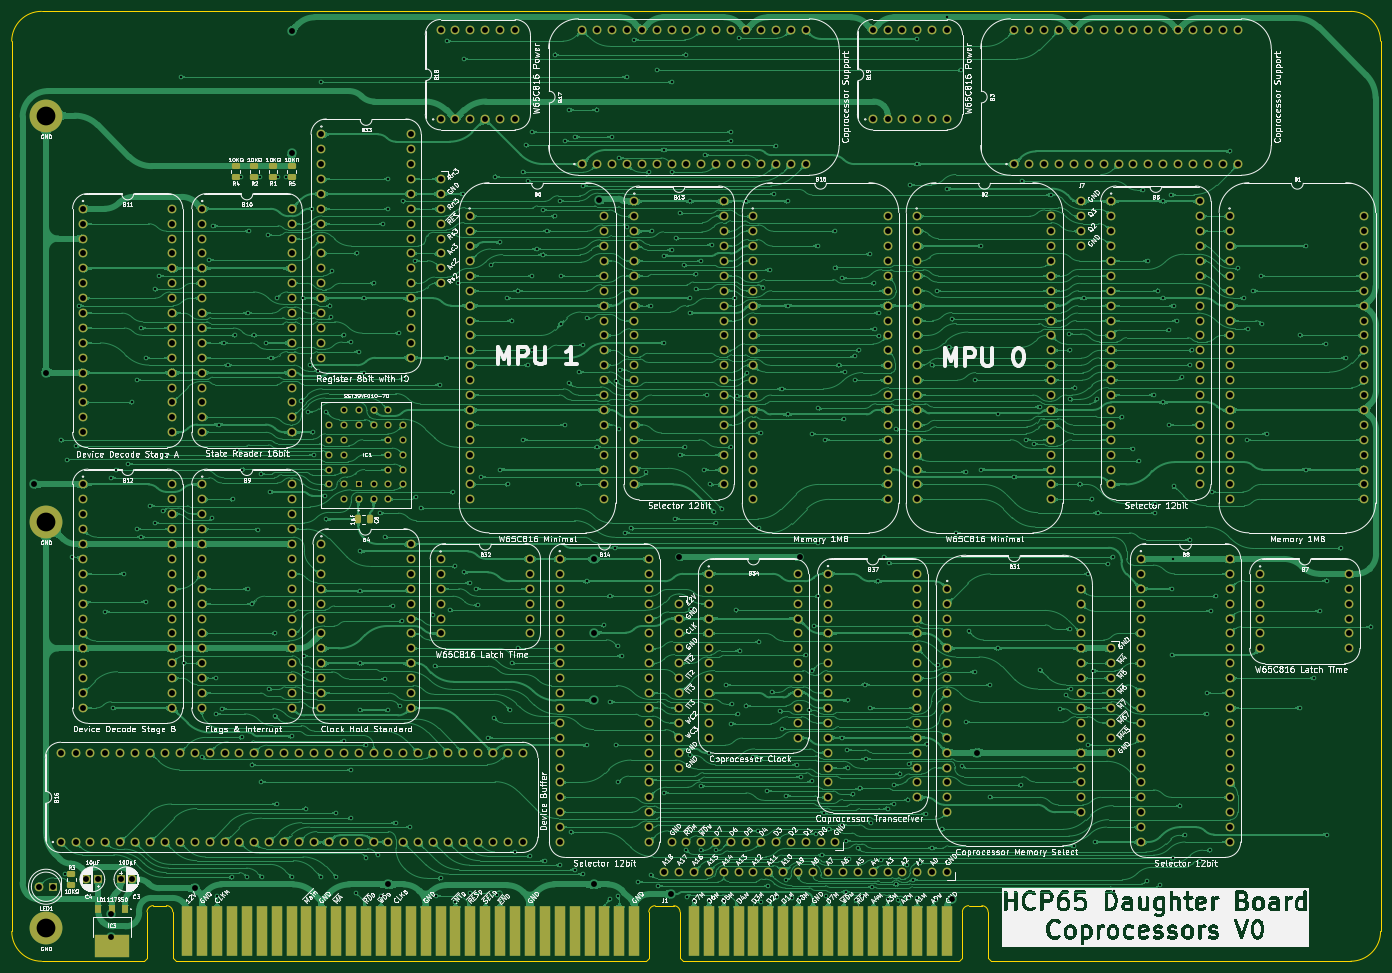
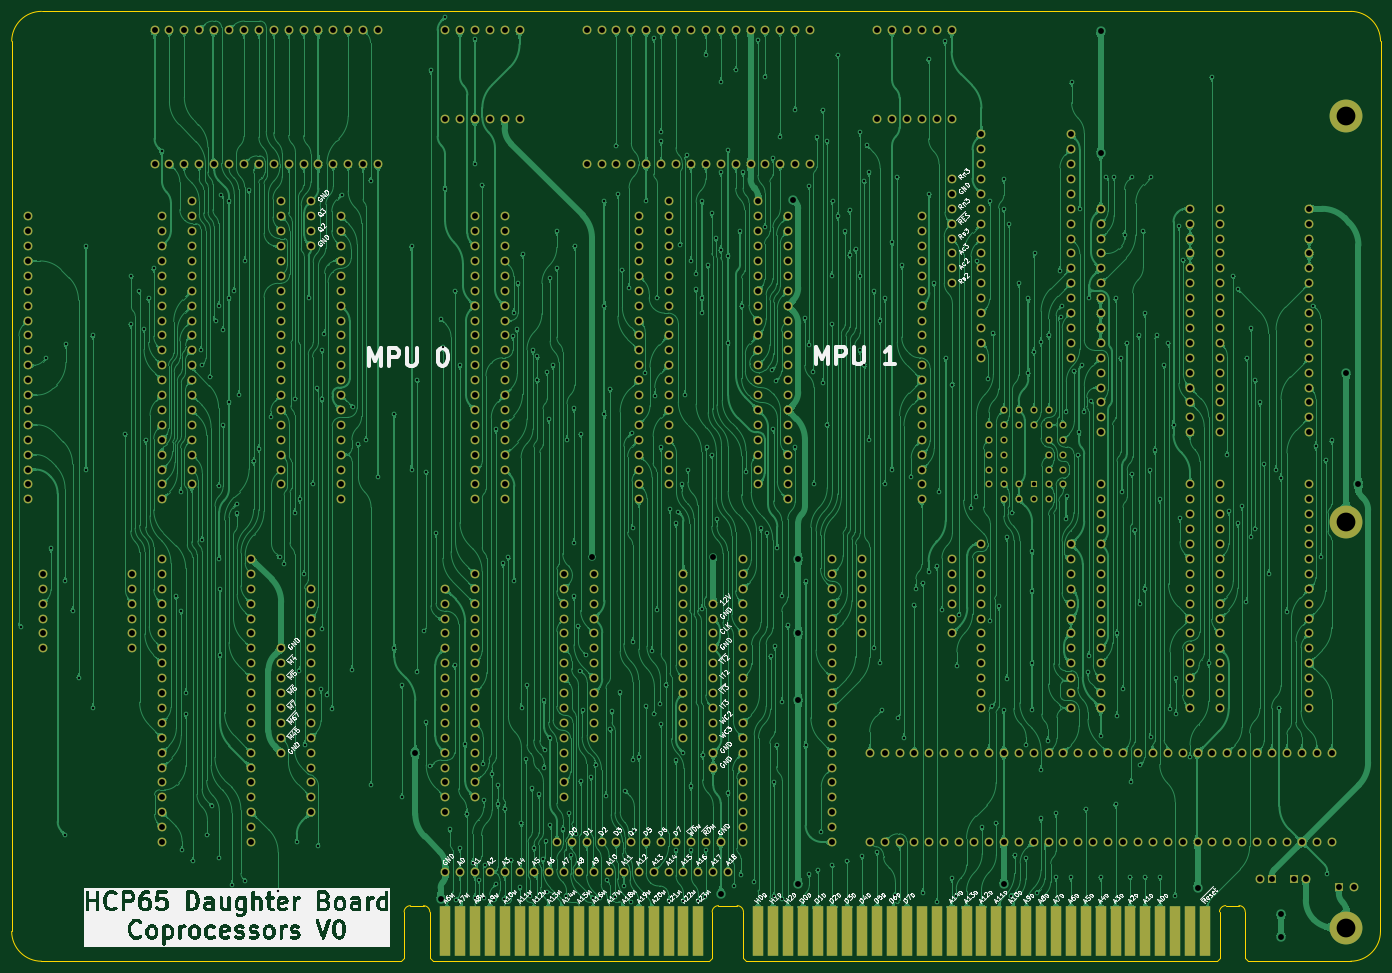
Circuit board: 9 layer files. Board 233.3 x 161.9 mm.
- bottom_copper: Coprocessor Board - Main-B_Cu.gbl (1320142 bytes)
- bottom_mask: Coprocessor Board - Main-B_Mask.gbs (22898 bytes)
- bottom_silk: Coprocessor Board - Main-B_Silkscreen.gbo (229407 bytes)
- outline: Coprocessor Board - Main-Edge_Cuts.gm1 (2291 bytes)
- top_copper: Coprocessor Board - Main-F_Cu.gtl (1576306 bytes)
- top_mask: Coprocessor Board - Main-F_Mask.gts (24369 bytes)
- top_silk: Coprocessor Board - Main-F_Silkscreen.gto (515310 bytes)
- drill: Coprocessor Board - Main-NPTH.drl (309 bytes)
- drill: Coprocessor Board - Main-PTH.drl (19924 bytes)

=== bottom_copper: Coprocessor Board - Main-B_Cu.gbl (1320142 bytes, source omitted) ===
=== bottom_mask: Coprocessor Board - Main-B_Mask.gbs (22898 bytes, source omitted) ===
=== bottom_silk: Coprocessor Board - Main-B_Silkscreen.gbo (229407 bytes, source omitted) ===
=== outline: Coprocessor Board - Main-Edge_Cuts.gm1 ===
%TF.GenerationSoftware,KiCad,Pcbnew,9.0.7-9.0.7~ubuntu24.04.1*%
%TF.CreationDate,2026-01-19T16:10:47+02:00*%
%TF.ProjectId,Coprocessor Board - Main,436f7072-6f63-4657-9373-6f7220426f61,V0*%
%TF.SameCoordinates,Original*%
%TF.FileFunction,Profile,NP*%
%FSLAX46Y46*%
G04 Gerber Fmt 4.6, Leading zero omitted, Abs format (unit mm)*
G04 Created by KiCad (PCBNEW 9.0.7-9.0.7~ubuntu24.04.1) date 2026-01-19 16:10:47*
%MOMM*%
%LPD*%
G01*
G04 APERTURE LIST*
%TA.AperFunction,Profile*%
%ADD10C,0.100000*%
%TD*%
G04 APERTURE END LIST*
D10*
X203417898Y-1D02*
G75*
G02*
X198337898Y-5079998I-5079998J1D01*
G01*
X-29921200Y0D02*
X-29929200Y151765000D01*
X198337898Y-5080000D02*
X137020096Y-5080000D01*
X198329900Y156845000D02*
X-24849200Y156845000D01*
X-29929200Y151765000D02*
G75*
G02*
X-24849200Y156845000I5080002J-2D01*
G01*
X-24841200Y-5080000D02*
G75*
G02*
X-29921200Y0I2J5080002D01*
G01*
X203409219Y-1D02*
X203409219Y151765000D01*
X-7366000Y-5080000D02*
X-24841200Y-5080001D01*
X198329897Y156845000D02*
G75*
G02*
X203409900Y151765000I3J-5080000D01*
G01*
%TO.C,J1*%
X-6866000Y3333000D02*
X-6866000Y-4580000D01*
X-6866000Y-4580000D02*
X-7366000Y-5080000D01*
X-3556000Y4399799D02*
X-5788952Y4399799D01*
X-2478952Y3333000D02*
X-2478952Y-4580000D01*
X-2478952Y-4580000D02*
X-1978952Y-5080000D01*
X78174048Y-5080000D02*
X-1978952Y-5080000D01*
X78674048Y3320000D02*
X78674048Y-4580000D01*
X78674048Y-4580000D02*
X78174048Y-5080000D01*
X79751096Y4386799D02*
X82931000Y4386799D01*
X84008048Y3320000D02*
X84008048Y-4580000D01*
X84008048Y-4580000D02*
X84508048Y-5080000D01*
X131633048Y-5080000D02*
X84508048Y-5080000D01*
X132133048Y3320000D02*
X132133048Y-4580000D01*
X132133048Y-4580000D02*
X131633048Y-5080000D01*
X133210096Y4386799D02*
X135443048Y4386799D01*
X136520096Y3320000D02*
X136520096Y-4580000D01*
X136520096Y-4580000D02*
X137020096Y-5080000D01*
X-6866000Y3333000D02*
G75*
G02*
X-5788952Y4399799I1071932J-5133D01*
G01*
X-3556000Y4399799D02*
G75*
G02*
X-2478951Y3333000I5130J-1071919D01*
G01*
X78674048Y3320000D02*
G75*
G02*
X79751096Y4386852I1071952J-5100D01*
G01*
X82931000Y4386799D02*
G75*
G02*
X84007999Y3320000I5100J-1071899D01*
G01*
X132133048Y3320000D02*
G75*
G02*
X133210096Y4386852I1071952J-5100D01*
G01*
X135443048Y4386799D02*
G75*
G02*
X136520099Y3320000I5152J-1071899D01*
G01*
%TD*%
M02*

=== top_copper: Coprocessor Board - Main-F_Cu.gtl (1576306 bytes, source omitted) ===
=== top_mask: Coprocessor Board - Main-F_Mask.gts (24369 bytes, source omitted) ===
=== top_silk: Coprocessor Board - Main-F_Silkscreen.gto (515310 bytes, source omitted) ===
=== drill: Coprocessor Board - Main-NPTH.drl ===
M48
; DRILL file {KiCad 9.0.7-9.0.7~ubuntu24.04.1} date 2026-01-19T16:10:44+0200
; FORMAT={-:-/ absolute / metric / decimal}
; #@! TF.CreationDate,2026-01-19T16:10:44+02:00
; #@! TF.GenerationSoftware,Kicad,Pcbnew,9.0.7-9.0.7~ubuntu24.04.1
; #@! TF.FileFunction,NonPlated,1,2,NPTH
FMAT,2
METRIC
%
G90
G05
M30

=== drill: Coprocessor Board - Main-PTH.drl (19924 bytes, source omitted) ===
